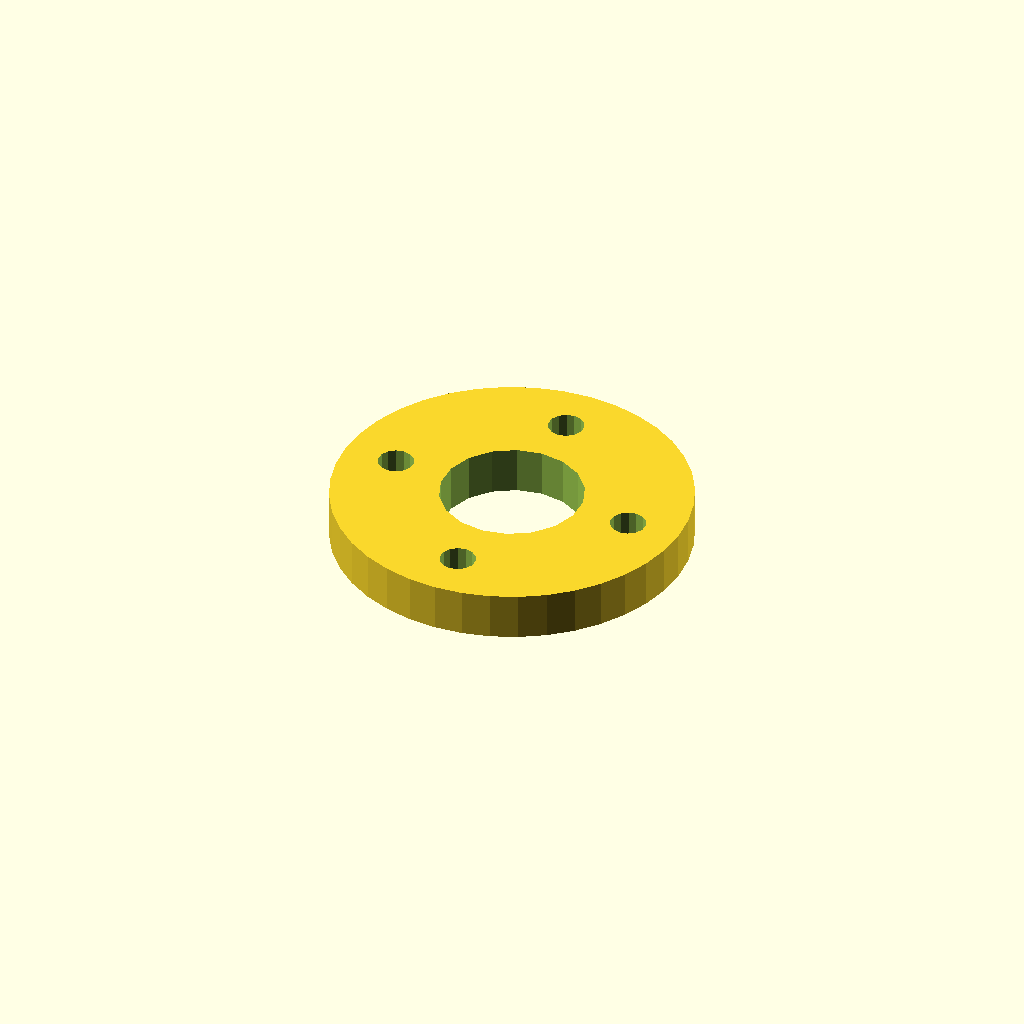
Cell 1: the model at its default parameters.
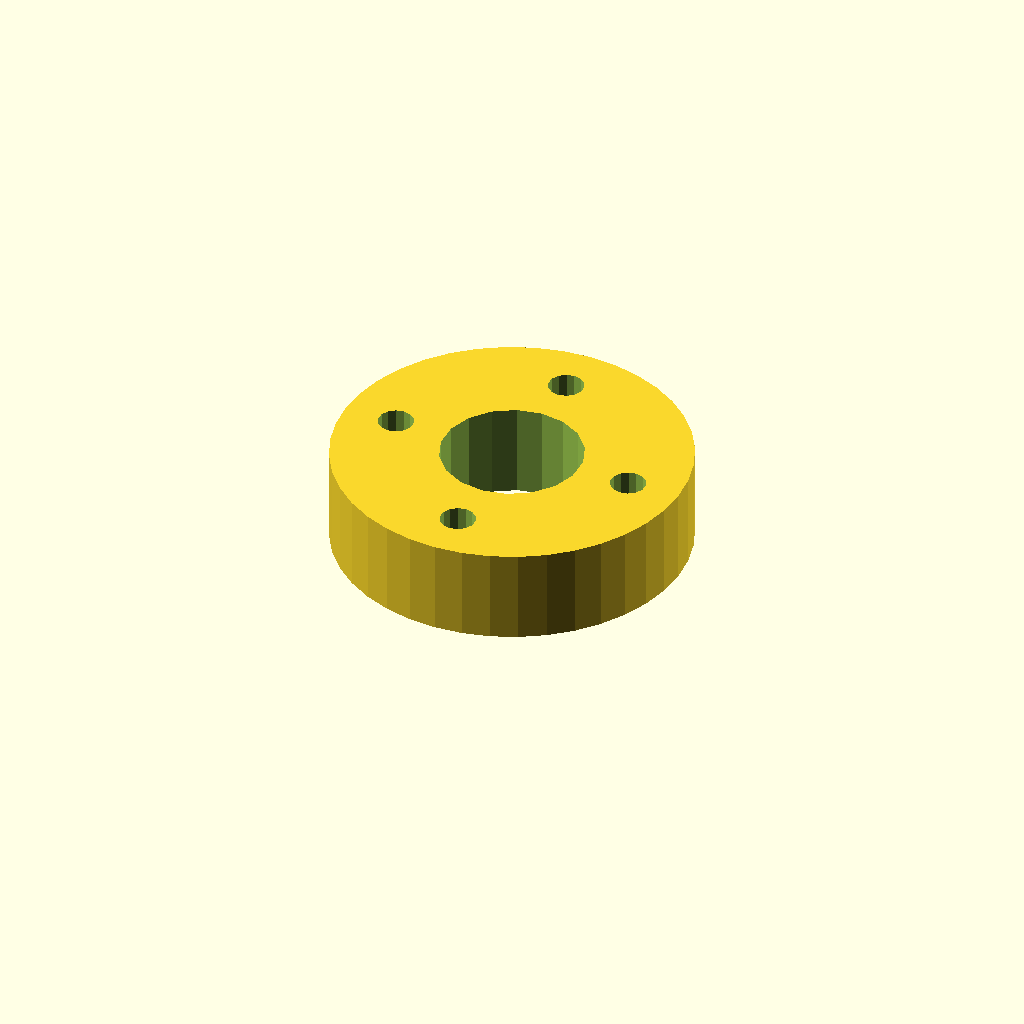
Cell 2 — plate_t set to 16, the other parameters unchanged.
All cells are drawn from one camera (rotation 55°, 0°, 25°, orthographic, colour scheme Cornfield), so only the parameter changes between them.
OpenSCAD source file optional_data/data/sketch4/spacerplates/part_0024.scad:
$fn = 32;

// ----------------------------------------------------------------------
// Spacer plate: round flange R30, 4 bolts
// ----------------------------------------------------------------------

// --- parameters (mm) ---
bore_r = 12;              // centre bore radius
bolt_r = 3;               // bolt hole radius
plate_t = 8;              // plate thickness, Z (extrusion height)
flange_r = 30;            // flange radius
n_bolt = 4;               // bolt hole count
ring_r = 21;              // bolt circle radius

profile = [[60, 30], [59.631, 34.693], [58.532, 39.271], [56.73, 43.62], [54.271, 47.634], [51.213, 51.213], [47.634, 54.271], [43.62, 56.73], [39.271, 58.532], [34.693, 59.631], [30, 60], [25.307, 59.631], [20.729, 58.532], [16.38, 56.73], [12.366, 54.271], [8.787, 51.213], [5.729, 47.634], [3.27, 43.62], [1.468, 39.271], [0.369, 34.693], [0, 30], [0.369, 25.307], [1.468, 20.729], [3.27, 16.38], [5.729, 12.366], [8.787, 8.787], [12.366, 5.729], [16.38, 3.27], [20.729, 1.468], [25.307, 0.369], [30, 0], [34.693, 0.369], [39.271, 1.468], [43.62, 3.27], [47.634, 5.729], [51.213, 8.787], [54.271, 12.366], [56.73, 16.38], [58.532, 20.729], [59.631, 25.307]];  // primary outline, 40 points, counter clockwise
void_1 = [[41.78, 32.29], [40.286, 36.18], [37.552, 39.326], [33.907, 41.346], [29.791, 41.998], [25.7, 41.203], [22.127, 39.057], [19.505, 35.818], [18.148, 31.877], [18.22, 27.71], [19.714, 23.82], [22.448, 20.674], [26.093, 18.654], [30.209, 18.002], [34.3, 18.797], [37.873, 20.943], [40.495, 24.182], [41.852, 28.123]];  // centre bore, 18 points
void_2 = [[53.945, 30.572], [53.405, 31.793], [52.389, 32.659], [51.097, 32.998], [49.787, 32.744], [48.716, 31.945], [48.098, 30.762], [48.055, 29.428], [48.595, 28.207], [49.611, 27.341], [50.903, 27.002], [52.213, 27.256], [53.284, 28.055], [53.902, 29.238]];  // bolt hole 1, 14 points
void_3 = [[32.945, 51.572], [32.405, 52.793], [31.389, 53.659], [30.097, 53.998], [28.787, 53.744], [27.716, 52.945], [27.098, 51.762], [27.055, 50.428], [27.595, 49.207], [28.611, 48.341], [29.903, 48.002], [31.213, 48.256], [32.284, 49.055], [32.902, 50.238]];  // bolt hole 2, 14 points
void_4 = [[11.945, 30.572], [11.405, 31.793], [10.389, 32.659], [9.097, 32.998], [7.787, 32.744], [6.716, 31.945], [6.098, 30.762], [6.055, 29.428], [6.595, 28.207], [7.611, 27.341], [8.903, 27.002], [10.213, 27.256], [11.284, 28.055], [11.902, 29.238]];  // bolt hole 3, 14 points
void_5 = [[32.945, 9.572], [32.405, 10.793], [31.389, 11.659], [30.097, 11.998], [28.787, 11.744], [27.716, 10.945], [27.098, 9.762], [27.055, 8.428], [27.595, 7.207], [28.611, 6.341], [29.903, 6.002], [31.213, 6.256], [32.284, 7.055], [32.902, 8.238]];  // bolt hole 4, 14 points

// --- the one profile operation ---
difference() {
  linear_extrude(height = plate_t) polygon(points = profile);
  translate([0, 0, -1])
    linear_extrude(height = plate_t + 2) polygon(points = void_1);
  translate([0, 0, -1])
    linear_extrude(height = plate_t + 2) polygon(points = void_2);
  translate([0, 0, -1])
    linear_extrude(height = plate_t + 2) polygon(points = void_3);
  translate([0, 0, -1])
    linear_extrude(height = plate_t + 2) polygon(points = void_4);
  translate([0, 0, -1])
    linear_extrude(height = plate_t + 2) polygon(points = void_5);
}
Parameter table extracted from the source (name, type, default, range or options):
bore_r: number, default 12
bolt_r: number, default 3
plate_t: number, default 8
flange_r: number, default 30
n_bolt: number, default 4
ring_r: number, default 21
